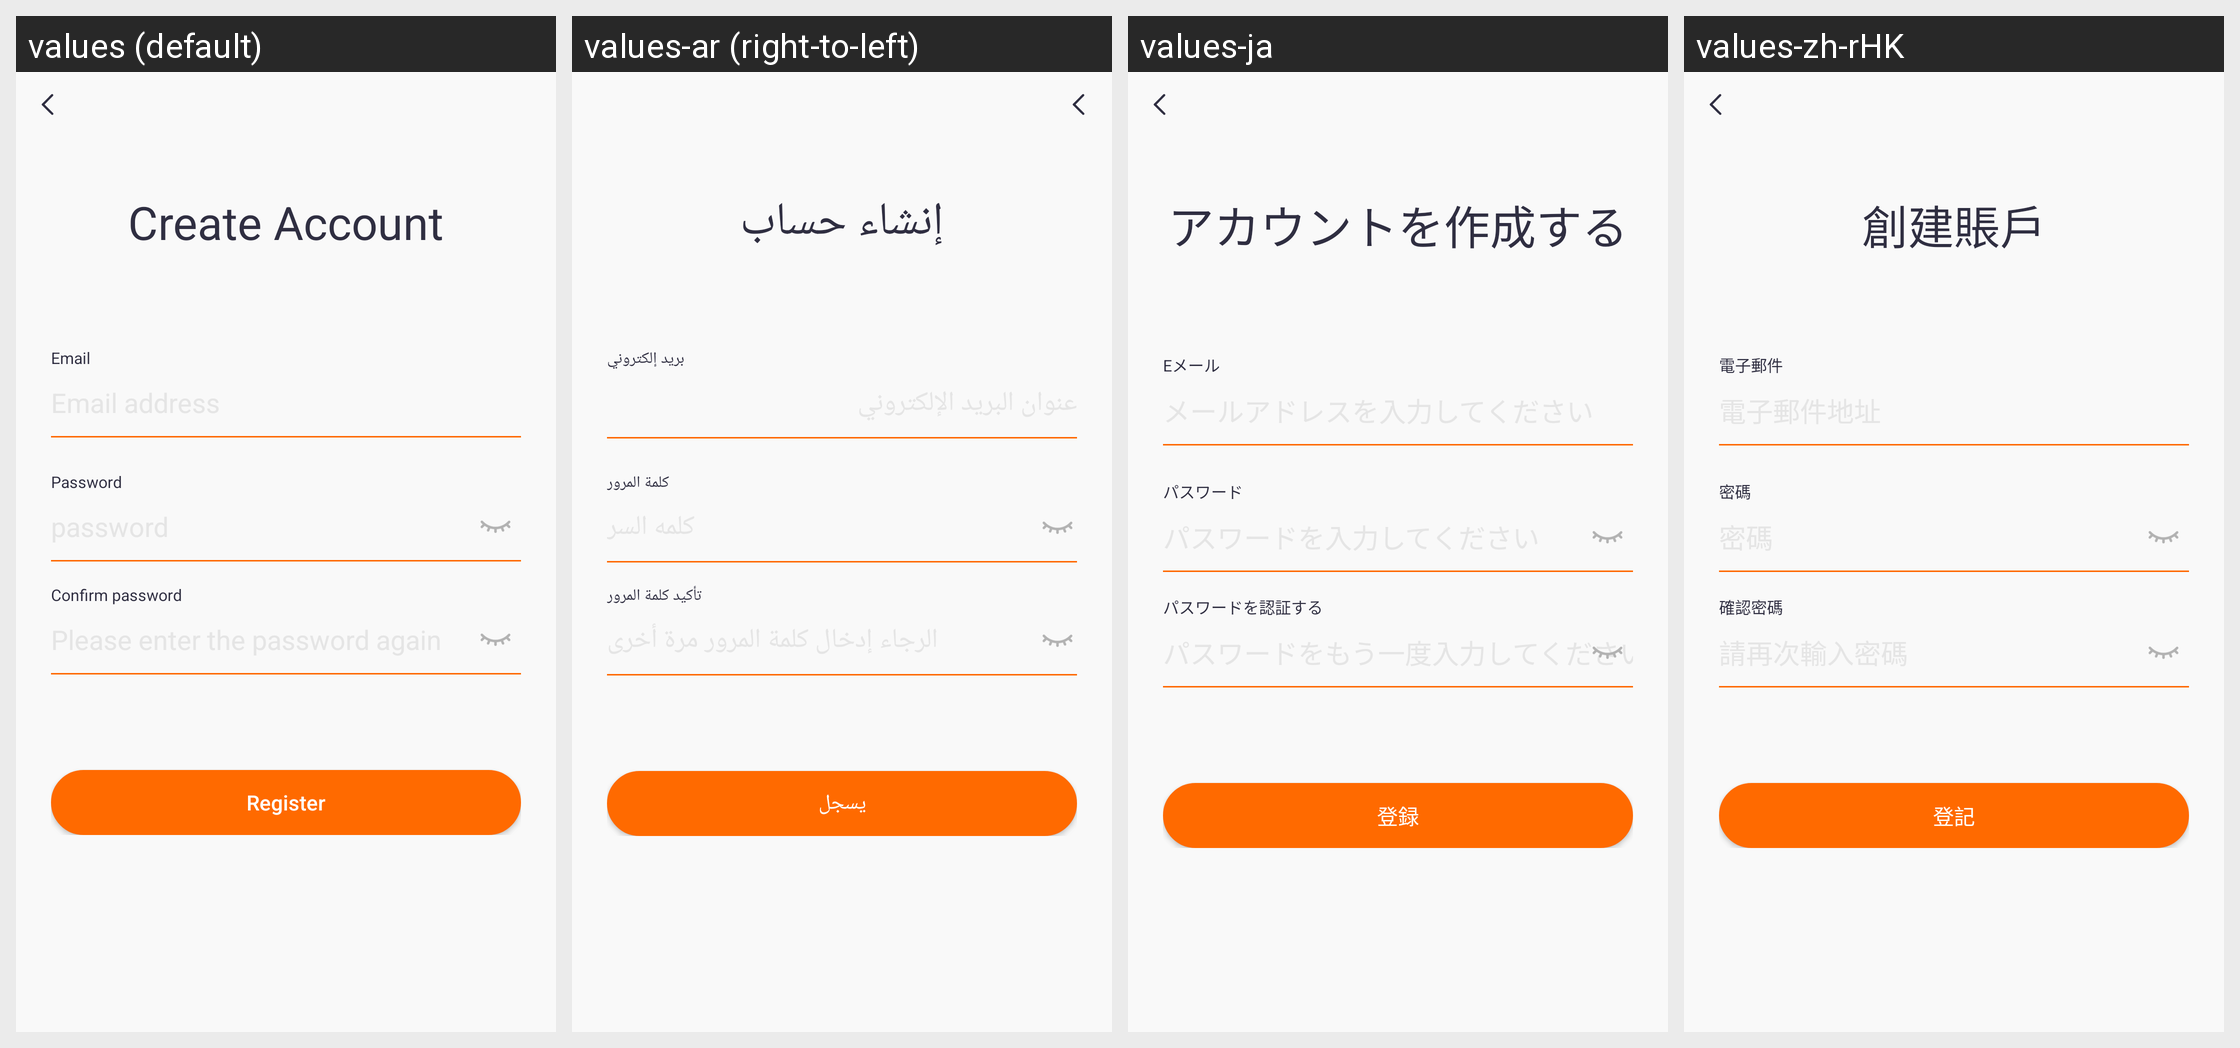

Locale-by-locale string values for the Android screen shown in this grid:
Android screen res/layout/activity_register.xml rendered under 4 locales, left to right: values (default), values-ar (right-to-left), values-ja, values-zh-rHK. Device: Nexus 5 (rendered at 1080×1920; each locale shown at half size, 540×960, under a caption strip naming it); theme Theme.QCWatch.
Other locales in the repository, not shown: values-ar-rAE, values-as, values-cs, values-de, values-de-rDE, values-el-rGR, values-en-rUS, values-es, values-es-rES, values-fa, values-fr, values-fr-rFR, values-hi-rIN, values-hu, values-in-rID, values-it-rIT, values-ja-rJP, values-kk-rKZ, values-ko-rKR, values-ne, values-nl, values-or, values-pl-rPL, values-pt, values-pt-rPT, values-ro-rRO, values-ru-rRU, values-sk, values-te, values-th-rTH, values-tr-rTR, values-uk, values-ur, values-vi-rVN, values-zh, values-zh-rCN, values-zh-rTW.
Strings drawn on this screen, with the default value and each locale's value (text and hints the layout hard-codes, and strings that could not be matched under every locale, appear in the picture but are not listed):

qc_text_155
  values: Create Account
  values-ar: إنشاء حساب
  values-ja: アカウントを作成する
  values-zh-rHK: 創建賬戶

qc_text_156
  values: Email
  values-ar: بريد إلكتروني
  values-ja: Eメール
  values-zh-rHK: 電子郵件

qc_text_157
  values: Password
  values-ar: كلمة المرور
  values-ja: パスワード
  values-zh-rHK: 密碼

qc_text_163
  values: password
  values-ar: كلمه السر
  values-ja: パスワードを入力してください
  values-zh-rHK: 密碼

qc_text_158
  values: Confirm password
  values-ar: تأكيد كلمة المرور
  values-ja: パスワードを認証する
  values-zh-rHK: 確認密碼

qc_text_178
  values: Please enter the password again
  values-ar: الرجاء إدخال كلمة المرور مرة أخرى
  values-ja: パスワードをもう一度入力してください
  values-zh-rHK: 請再次輸入密碼

qc_text_159
  values: Register
  values-ar: يسجل
  values-ja: 登録
  values-zh-rHK: 登記
